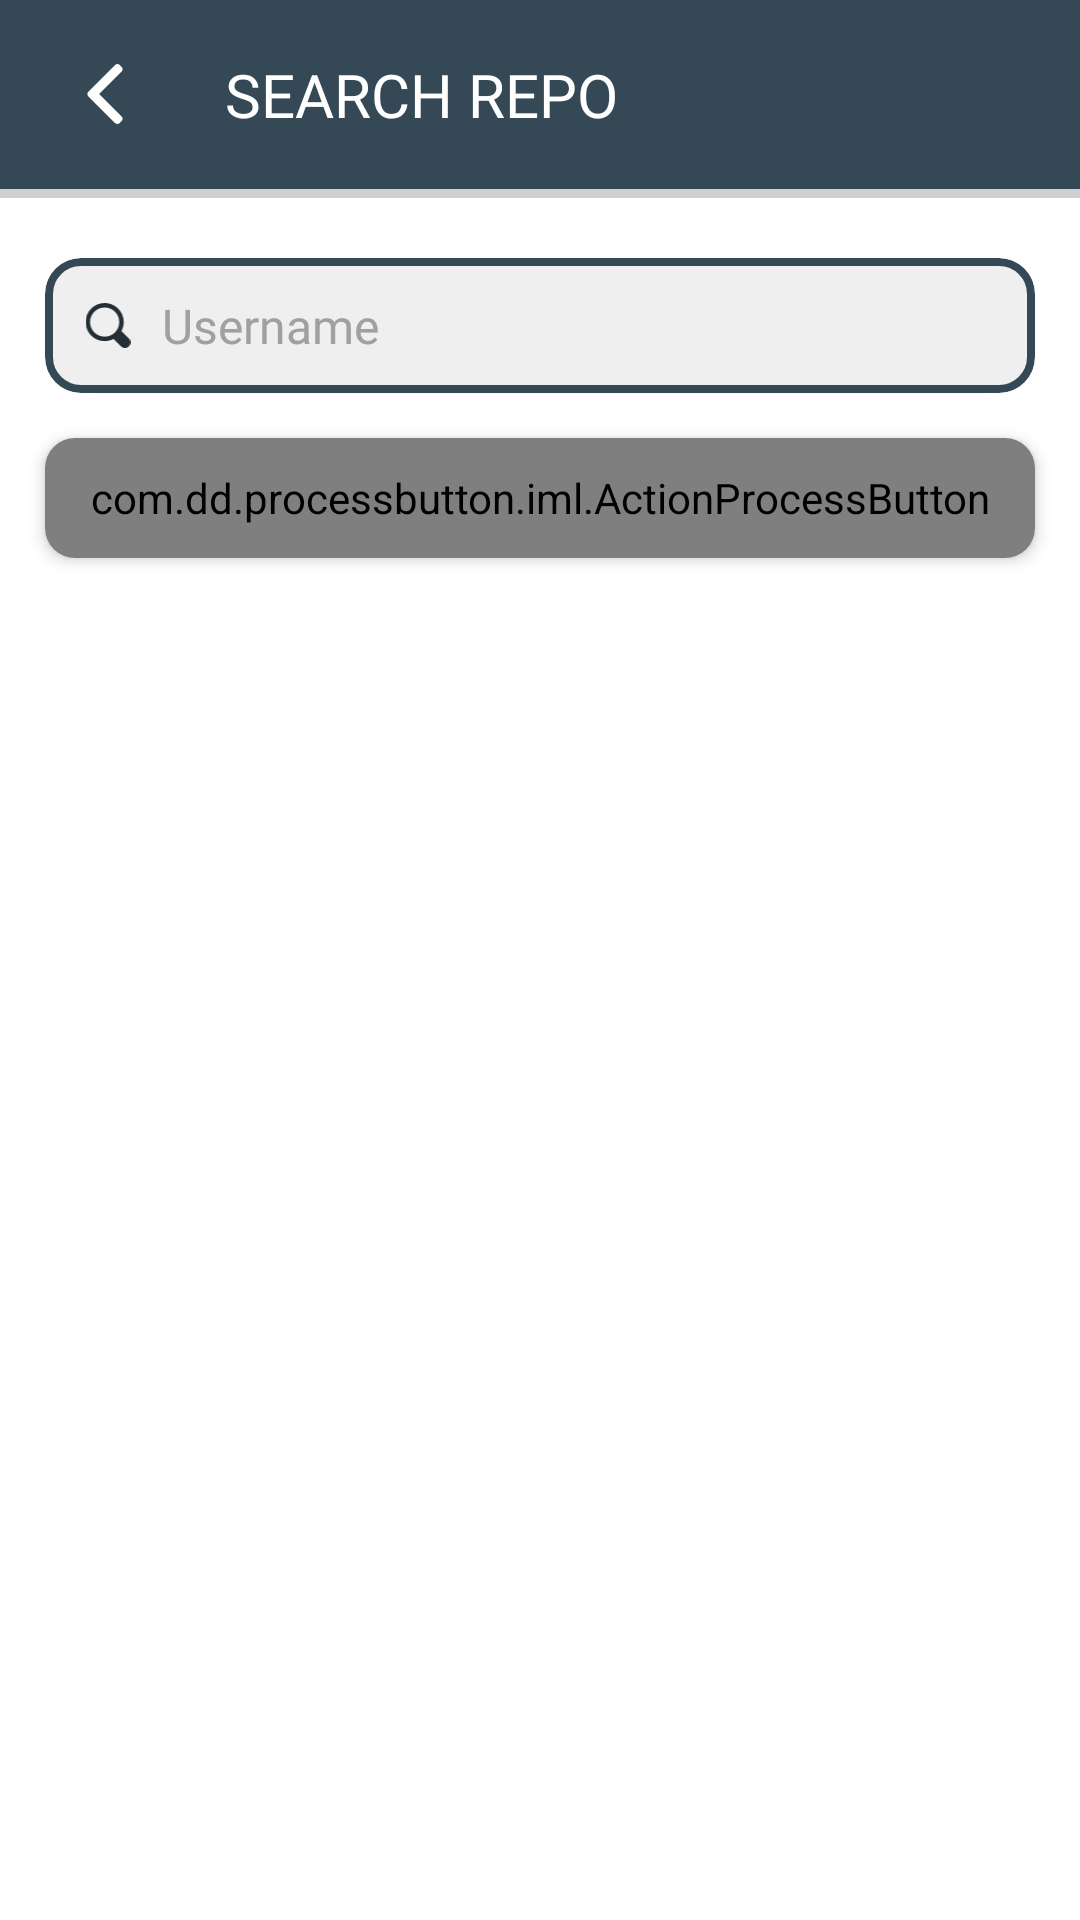

Here is an Android app screen rendered from its layout file. Give the layout XML and the strings, colors and styles it references.
<!-- AndroidManifest.xml: application theme Theme.GitHubRepos -->
<!-- res/layout/fragment_search.xml -->
<?xml version="1.0" encoding="utf-8"?>
<FrameLayout xmlns:android="http://schemas.android.com/apk/res/android"
    xmlns:app="http://schemas.android.com/apk/res-auto"
    xmlns:tools="http://schemas.android.com/tools"
    android:id="@+id/root"
    android:layout_width="match_parent"
    android:layout_height="match_parent"
    android:background="@color/background_primary"
    tools:context=".view.SearchFragment">

    <androidx.core.widget.NestedScrollView
        android:layout_width="match_parent"
        android:layout_height="match_parent"
        android:fillViewport="true">

        <LinearLayout
            android:layout_width="match_parent"
            android:layout_height="match_parent"
            android:orientation="vertical">

            <LinearLayout
                android:layout_width="match_parent"
                android:layout_height="wrap_content"
                android:background="@color/bar_color"
                android:gravity="center_vertical"
                android:orientation="horizontal">

                <androidx.cardview.widget.CardView
                    android:id="@+id/back"
                    android:layout_width="wrap_content"
                    android:layout_height="wrap_content"
                    android:layout_gravity="start|center_vertical"
                    android:layout_marginStart="15dp"
                    android:clickable="true"
                    android:focusable="true"
                    android:foreground="?android:attr/selectableItemBackground"
                    app:cardBackgroundColor="@android:color/transparent"
                    app:cardCornerRadius="30dp"
                    app:cardElevation="0dp">

                    <ImageView
                        android:layout_width="wrap_content"
                        android:layout_height="wrap_content"
                        android:layout_margin="10dp"
                        android:adjustViewBounds="true"
                        android:src="@drawable/ic_left_arrow"
                        app:tint="@color/bar_primary" />

                </androidx.cardview.widget.CardView>

                <TextView
                    android:id="@+id/fixtureHalfTitle"
                    android:layout_width="match_parent"
                    android:layout_height="wrap_content"
                    android:layout_marginStart="20dp"
                    android:layout_marginTop="18dp"
                    android:layout_marginBottom="18dp"
                    android:fontFamily="@font/gilroy_extrabold"
                    android:text="@string/search_repo_title"
                    android:textAllCaps="true"
                    android:textColor="@color/bar_primary"
                    android:textSize="20sp" />

            </LinearLayout>

            <View
                android:layout_width="match_parent"
                android:layout_height="3dp"
                android:background="@color/bar_line" />

            <LinearLayout
                android:layout_width="match_parent"
                android:layout_height="match_parent"
                android:orientation="vertical">

                <com.google.android.material.card.MaterialCardView
                    android:layout_width="match_parent"
                    android:layout_height="wrap_content"
                    android:layout_marginStart="15dp"
                    android:layout_marginTop="20dp"
                    android:layout_marginEnd="15dp"
                    app:cardBackgroundColor="@color/search_bg_color"
                    app:cardCornerRadius="12dp"
                    app:strokeColor="@color/search_stroke_color"
                    app:strokeWidth="2.5dp">

                    <LinearLayout
                        android:layout_width="match_parent"
                        android:layout_height="45dp"
                        android:gravity="center_vertical"
                        android:orientation="horizontal">

                        <ImageView
                            android:layout_width="wrap_content"
                            android:layout_height="15dp"
                            android:layout_marginStart="3dp"
                            android:src="@drawable/ic_search"
                            app:tint="@color/search_text_color" />

                        <com.google.android.material.textfield.TextInputLayout
                            android:layout_width="match_parent"
                            android:layout_height="match_parent"
                            android:theme="@style/Theme.MaterialComponents"
                            app:boxStrokeWidth="0dp"
                            app:boxStrokeWidthFocused="0dp"
                            app:endIconMode="clear_text"
                            app:endIconTint="@color/end_icon_color"
                            app:hintEnabled="false">

                            <com.google.android.material.textfield.TextInputEditText
                                android:id="@+id/userName"
                                android:layout_width="match_parent"
                                android:layout_height="match_parent"
                                android:background="@android:color/transparent"
                                android:fontFamily="@font/gilroy_bold"
                                android:hint="@string/search_username_hint"
                                android:inputType="text"
                                android:maxLines="1"
                                android:textColor="@color/search_text_color"
                                android:textColorHint="#A0A0A0"
                                android:textSize="16sp" />

                        </com.google.android.material.textfield.TextInputLayout>
                    </LinearLayout>
                </com.google.android.material.card.MaterialCardView>

                <androidx.cardview.widget.CardView
                    android:layout_width="match_parent"
                    android:layout_height="wrap_content"
                    android:layout_marginStart="15dp"
                    android:layout_marginTop="15dp"
                    android:layout_marginEnd="15dp"
                    app:cardCornerRadius="10dp"
                    app:cardElevation="3dp">

                    <com.dd.processbutton.iml.ActionProcessButton
                        android:id="@+id/search"
                        android:layout_width="match_parent"
                        android:layout_height="40dp"
                        android:fontFamily="@font/gilroy_extrabold"
                        android:text="@string/search_repo_btn"
                        android:textAllCaps="true"
                        android:textColor="@color/primaryColor_800"
                        android:textSize="14sp"
                        app:pb_colorComplete="@color/green_complete"
                        app:pb_colorError="@color/red_error"
                        app:pb_colorNormal="@color/secondaryColor"
                        app:pb_colorPressed="@color/blue_pressed"
                        app:pb_colorProgress="@color/purple_progress"
                        app:pb_textProgress="@string/search_repo_btn_loading" />

                </androidx.cardview.widget.CardView>

                <FrameLayout
                    android:layout_width="match_parent"
                    android:layout_height="match_parent"
                    android:layout_marginTop="25dp">

                    <androidx.recyclerview.widget.RecyclerView
                        android:id="@+id/reposRecycler"
                        android:layout_width="match_parent"
                        android:layout_height="match_parent"
                        android:overScrollMode="never"
                        android:visibility="invisible" />

                    <com.google.android.material.progressindicator.CircularProgressIndicator
                        android:id="@+id/loadingProgress"
                        android:layout_width="wrap_content"
                        android:layout_height="wrap_content"
                        android:layout_gravity="center"
                        android:indeterminate="true"
                        android:visibility="gone"
                        app:indicatorColor="@color/primaryColor_700"
                        app:trackCornerRadius="6dp"
                        app:trackThickness="8dp" />

                </FrameLayout>

            </LinearLayout>
        </LinearLayout>
    </androidx.core.widget.NestedScrollView>
</FrameLayout>
<!-- resources referenced by this layout -->
<resources>
  <color name="background_primary">@color/white</color>
  <color name="bar_color">@color/primaryColor_700</color>
  <color name="bar_line">#CFCFCF</color>
  <color name="bar_primary">@color/white</color>
  <color name="end_icon_color">#777777</color>
  <color name="primaryColor_700">#344955</color>
  <color name="primaryColor_800">#232F34</color>
  <color name="search_bg_color">#EFEFEF</color>
  <color name="search_stroke_color">@color/primaryColor_700</color>
  <color name="search_text_color">@color/primaryColor_800</color>
  <color name="secondaryColor">#F9AA33</color>
  <!-- drawable ic_left_arrow (drawable) -->
  <vector xmlns:android="http://schemas.android.com/apk/res/android"
      android:width="20dp"
      android:height="20dp"
      android:viewportWidth="492"
      android:viewportHeight="492">
      <path
          android:fillColor="#FFFFFF"
          android:pathData="M198.608,246.104L382.664,62.04c5.068,-5.056 7.856,-11.816 7.856,-19.024c0,-7.212 -2.788,-13.968 -7.856,-19.032l-16.128,-16.12C361.476,2.792 354.712,0 347.504,0s-13.964,2.792 -19.028,7.864L109.328,227.008c-5.084,5.08 -7.868,11.868 -7.848,19.084c-0.02,7.248 2.76,14.028 7.848,19.112l218.944,218.932c5.064,5.072 11.82,7.864 19.032,7.864c7.208,0 13.964,-2.792 19.032,-7.864l16.124,-16.12c10.492,-10.492 10.492,-27.572 0,-38.06L198.608,246.104z" />
  </vector>
  <!-- drawable ic_search (drawable) -->
  <vector xmlns:android="http://schemas.android.com/apk/res/android"
      android:width="36dp"
      android:height="36dp"
      android:viewportWidth="513.28"
      android:viewportHeight="513.28">
      <path
          android:fillColor="#FFFFFF"
          android:pathData="M495.04,404.48L410.56,320c15.36,-30.72 25.6,-66.56 25.6,-102.4C436.16,97.28 338.88,0 218.56,0S0.96,97.28 0.96,217.6s97.28,217.6 217.6,217.6c35.84,0 71.68,-10.24 102.4,-25.6l84.48,84.48c25.6,25.6 64,25.6 89.6,0C518.08,468.48 518.08,430.08 495.04,404.48zM218.56,384c-92.16,0 -166.4,-74.24 -166.4,-166.4S126.4,51.2 218.56,51.2s166.4,74.24 166.4,166.4S310.72,384 218.56,384z" />
  </vector>
  <string name="search_repo_btn">Search</string>
  <string name="search_repo_btn_loading">Please wait…</string>
  <string name="search_repo_title">Search Repo</string>
  <string name="search_username_hint">Username</string>
  <style name="Theme.GitHubRepos" parent="Theme.MaterialComponents.DayNight.NoActionBar">
          
          <item name="colorPrimary">@color/purple_500</item>
          <item name="colorPrimaryVariant">@color/purple_700</item>
          <item name="colorOnPrimary">@color/white</item>
          
          <item name="colorSecondary">@color/teal_200</item>
          <item name="colorSecondaryVariant">@color/teal_700</item>
          <item name="colorOnSecondary">@color/black</item>
          
          <item name="android:statusBarColor" tools:targetApi="l">@color/primaryColor_800</item>
          
      </style>
  <color name="white">#FFFFFFFF</color>
  <color name="purple_500">#FF6200EE</color>
  <color name="purple_700">#FF3700B3</color>
  <color name="teal_200">#FF03DAC5</color>
  <color name="teal_700">#FF018786</color>
  <color name="black">#FF000000</color>
</resources>
